Dataset: data (GitHub, Abdol/GAF-Energy). Classes: abnormal, normal.

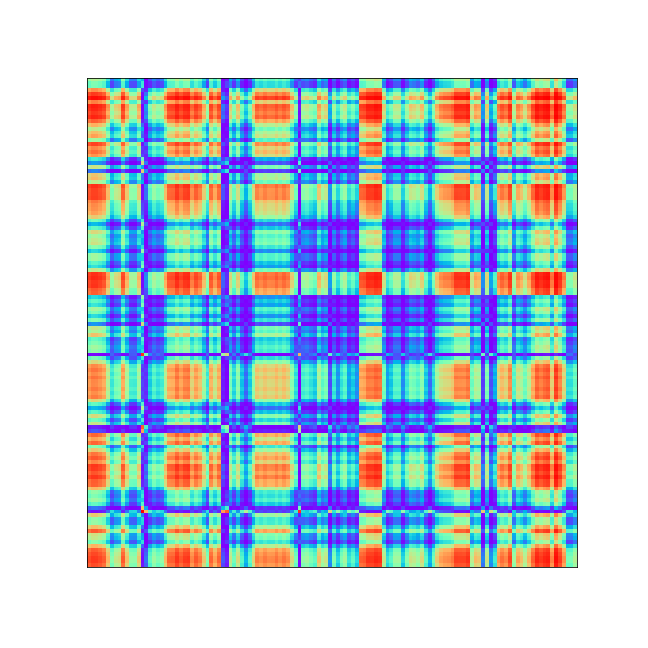
Label: normal

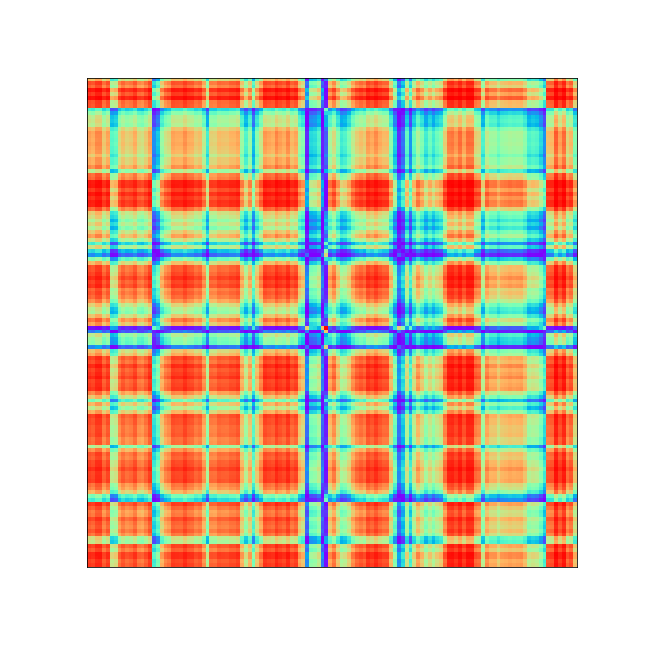
Label: abnormal

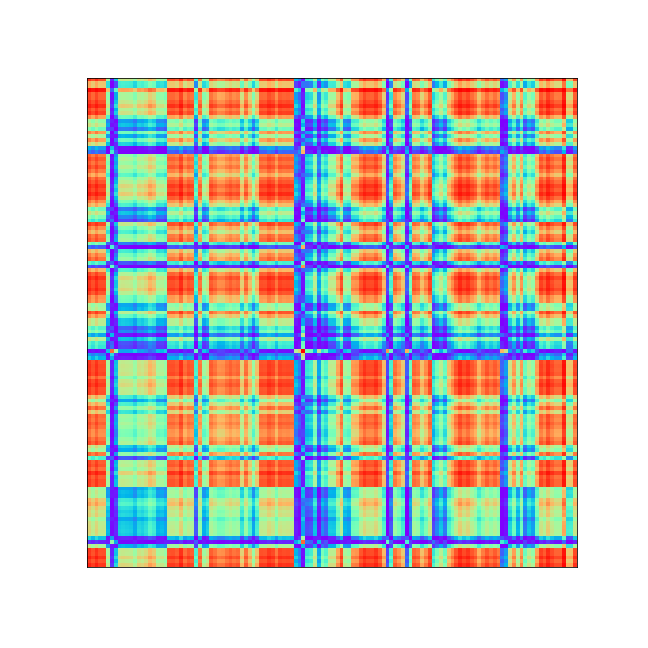
Label: abnormal

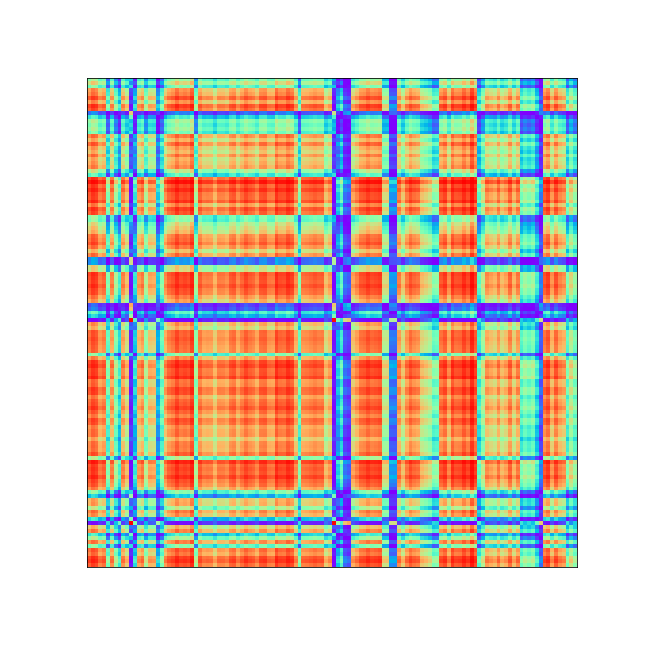
Label: abnormal

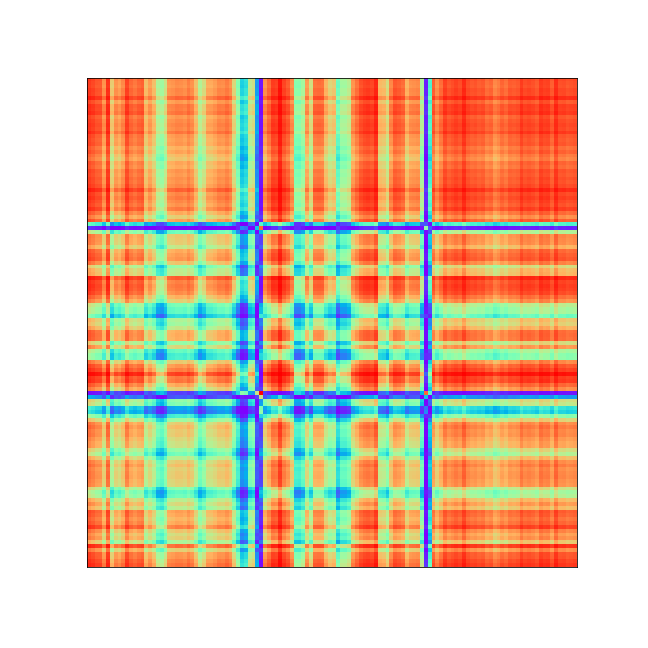
Label: abnormal

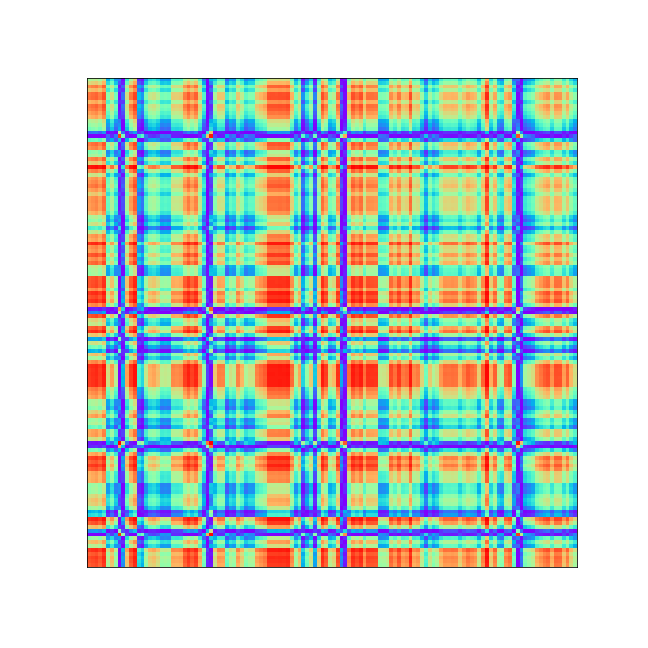
Label: normal
